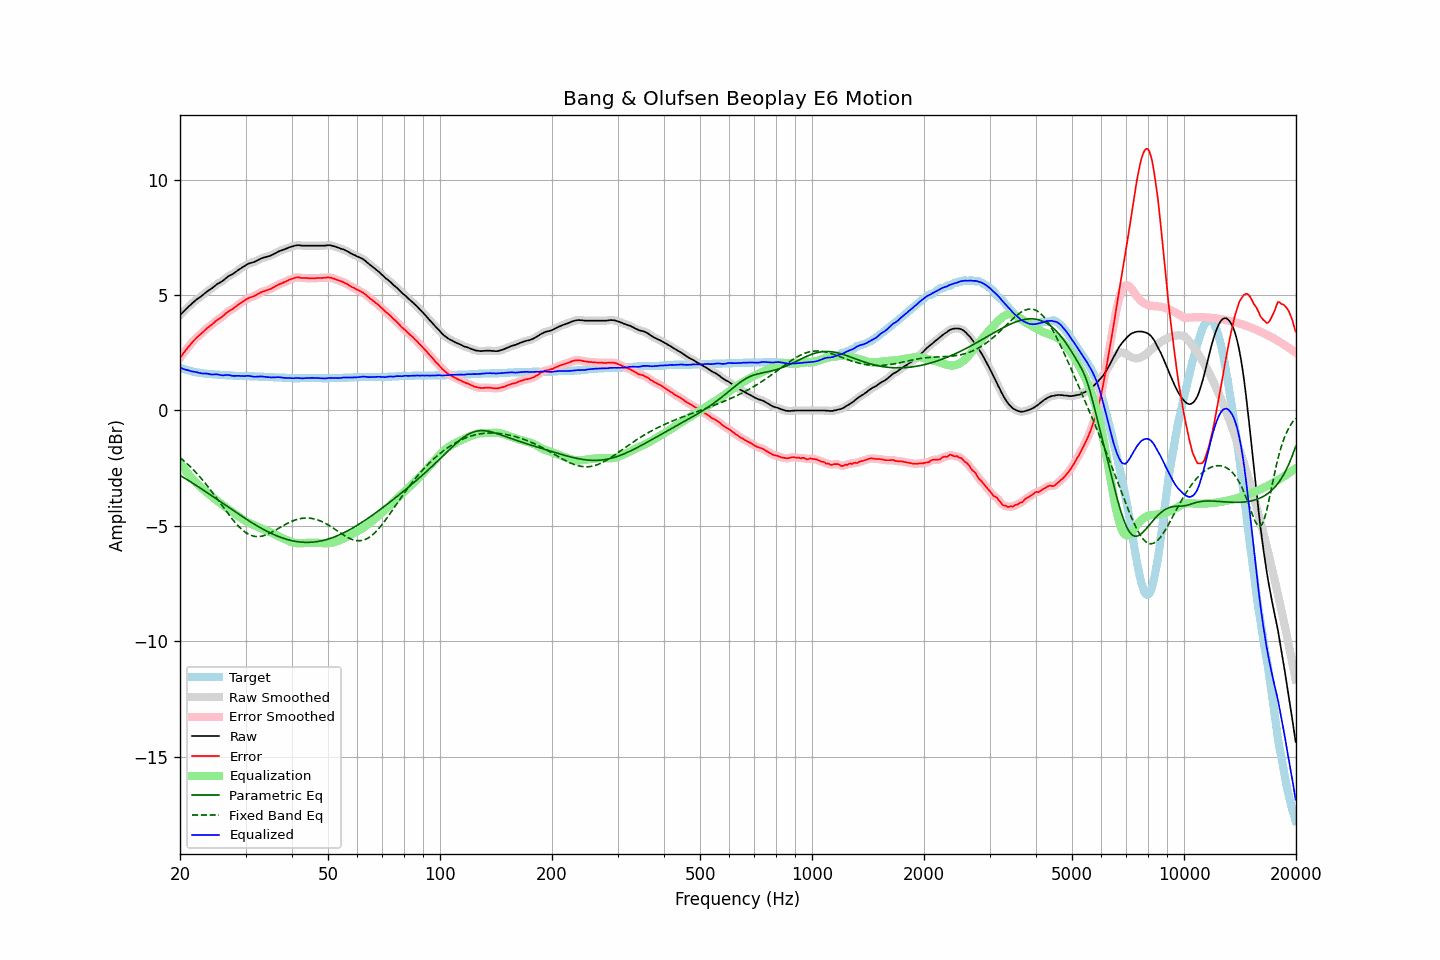

Data behind this chart, as committed beside it:
frequency, raw, error, smoothed, error_smoothed, equalization, parametric_eq, fixed_band_eq, equalized_raw, equalized_smoothed, target
20.00, 4.13, 2.28, 4.13, 2.28, -2.27, -2.81, -2.04, 1.86, 1.85, 1.85
20.20, 4.20, 2.38, 4.20, 2.37, -2.37, -2.85, -2.10, 1.83, 1.83, 1.82
20.40, 4.27, 2.47, 4.27, 2.47, -2.47, -2.89, -2.16, 1.80, 1.80, 1.80
20.61, 4.34, 2.56, 4.34, 2.56, -2.56, -2.94, -2.22, 1.78, 1.78, 1.78
20.81, 4.41, 2.65, 4.41, 2.65, -2.65, -2.98, -2.28, 1.76, 1.76, 1.76
21.02, 4.48, 2.74, 4.48, 2.73, -2.74, -3.02, -2.34, 1.74, 1.74, 1.74
21.23, 4.54, 2.82, 4.54, 2.82, -2.82, -3.07, -2.41, 1.72, 1.72, 1.72
21.44, 4.60, 2.90, 4.60, 2.90, -2.90, -3.11, -2.48, 1.70, 1.70, 1.70
21.66, 4.67, 2.99, 4.67, 2.98, -2.98, -3.15, -2.55, 1.69, 1.69, 1.68
21.87, 4.73, 3.06, 4.73, 3.06, -3.05, -3.20, -2.62, 1.68, 1.68, 1.67
22.09, 4.79, 3.14, 4.79, 3.13, -3.13, -3.24, -2.69, 1.66, 1.66, 1.65
22.31, 4.84, 3.20, 4.84, 3.20, -3.19, -3.29, -2.77, 1.65, 1.65, 1.64
22.54, 4.89, 3.26, 4.89, 3.26, -3.26, -3.33, -2.85, 1.63, 1.63, 1.63
22.76, 4.94, 3.32, 4.94, 3.32, -3.33, -3.38, -2.93, 1.61, 1.61, 1.62
22.99, 4.99, 3.38, 4.99, 3.38, -3.39, -3.43, -3.01, 1.60, 1.61, 1.61
23.22, 5.05, 3.45, 5.05, 3.45, -3.45, -3.47, -3.09, 1.60, 1.60, 1.60
23.45, 5.11, 3.52, 5.11, 3.51, -3.51, -3.52, -3.18, 1.60, 1.60, 1.59
23.69, 5.16, 3.58, 5.16, 3.57, -3.57, -3.57, -3.27, 1.59, 1.59, 1.58
23.92, 5.21, 3.63, 5.21, 3.63, -3.63, -3.61, -3.35, 1.58, 1.58, 1.58
24.16, 5.25, 3.68, 5.25, 3.68, -3.69, -3.66, -3.44, 1.56, 1.57, 1.57
24.40, 5.30, 3.73, 5.30, 3.73, -3.74, -3.71, -3.54, 1.56, 1.56, 1.57
24.65, 5.36, 3.80, 5.36, 3.80, -3.80, -3.76, -3.63, 1.56, 1.56, 1.56
24.89, 5.42, 3.86, 5.42, 3.86, -3.85, -3.80, -3.72, 1.57, 1.57, 1.56
25.14, 5.47, 3.92, 5.47, 3.91, -3.90, -3.85, -3.82, 1.57, 1.57, 1.55
25.39, 5.51, 3.96, 5.51, 3.96, -3.96, -3.90, -3.91, 1.55, 1.55, 1.55
25.65, 5.55, 4.01, 5.55, 4.00, -4.01, -3.95, -4.01, 1.54, 1.54, 1.54
25.91, 5.59, 4.05, 5.59, 4.05, -4.07, -3.99, -4.10, 1.52, 1.53, 1.54
26.16, 5.64, 4.11, 5.64, 4.11, -4.12, -4.04, -4.20, 1.52, 1.52, 1.53
26.43, 5.70, 4.17, 5.70, 4.17, -4.17, -4.09, -4.29, 1.53, 1.53, 1.53
26.69, 5.76, 4.24, 5.76, 4.23, -4.22, -4.14, -4.39, 1.54, 1.54, 1.52
26.96, 5.81, 4.29, 5.81, 4.28, -4.27, -4.19, -4.48, 1.54, 1.54, 1.52
27.23, 5.85, 4.33, 5.85, 4.33, -4.32, -4.23, -4.57, 1.53, 1.53, 1.52
27.50, 5.88, 4.37, 5.88, 4.37, -4.37, -4.28, -4.66, 1.51, 1.51, 1.51
27.77, 5.92, 4.41, 5.92, 4.41, -4.42, -4.33, -4.75, 1.50, 1.50, 1.51
28.05, 5.97, 4.47, 5.97, 4.46, -4.47, -4.38, -4.83, 1.50, 1.50, 1.50
28.33, 6.02, 4.52, 6.02, 4.52, -4.52, -4.42, -4.91, 1.50, 1.50, 1.50
28.62, 6.07, 4.57, 6.07, 4.57, -4.57, -4.47, -4.99, 1.50, 1.50, 1.50
28.90, 6.12, 4.63, 6.12, 4.62, -4.62, -4.52, -5.06, 1.50, 1.50, 1.49
29.19, 6.16, 4.67, 6.16, 4.67, -4.67, -4.56, -5.12, 1.49, 1.49, 1.49
29.48, 6.21, 4.72, 6.21, 4.72, -4.72, -4.61, -5.19, 1.49, 1.49, 1.49
29.78, 6.25, 4.76, 6.25, 4.76, -4.76, -4.65, -5.24, 1.49, 1.49, 1.49
30.08, 6.30, 4.81, 6.30, 4.81, -4.80, -4.70, -5.29, 1.50, 1.50, 1.49
30.38, 6.34, 4.85, 6.34, 4.85, -4.84, -4.74, -5.34, 1.50, 1.50, 1.49
30.68, 6.37, 4.89, 6.37, 4.88, -4.87, -4.79, -5.37, 1.50, 1.50, 1.48
30.99, 6.39, 4.91, 6.39, 4.91, -4.90, -4.83, -5.40, 1.49, 1.49, 1.48
31.30, 6.41, 4.93, 6.41, 4.93, -4.94, -4.88, -5.43, 1.47, 1.47, 1.48
31.61, 6.43, 4.95, 6.43, 4.95, -4.97, -4.92, -5.45, 1.46, 1.47, 1.48
31.93, 6.46, 4.99, 6.46, 4.99, -5.00, -4.96, -5.46, 1.46, 1.46, 1.47
32.24, 6.50, 5.03, 6.50, 5.03, -5.03, -5.00, -5.46, 1.47, 1.47, 1.47
32.57, 6.53, 5.07, 6.53, 5.07, -5.06, -5.04, -5.46, 1.47, 1.47, 1.46
32.89, 6.57, 5.11, 6.57, 5.10, -5.09, -5.08, -5.46, 1.48, 1.47, 1.46
33.22, 6.60, 5.14, 6.60, 5.14, -5.13, -5.12, -5.44, 1.47, 1.47, 1.46
33.55, 6.62, 5.16, 6.62, 5.16, -5.16, -5.16, -5.43, 1.47, 1.47, 1.46
33.89, 6.64, 5.19, 6.64, 5.19, -5.18, -5.19, -5.40, 1.46, 1.46, 1.45
34.23, 6.66, 5.21, 6.66, 5.21, -5.21, -5.23, -5.38, 1.45, 1.45, 1.45
34.57, 6.68, 5.24, 6.68, 5.23, -5.24, -5.27, -5.35, 1.44, 1.44, 1.44
34.92, 6.70, 5.26, 6.70, 5.26, -5.27, -5.30, -5.31, 1.43, 1.44, 1.44
35.27, 6.73, 5.29, 6.73, 5.29, -5.30, -5.33, -5.28, 1.43, 1.43, 1.44
35.62, 6.77, 5.33, 6.77, 5.33, -5.33, -5.36, -5.24, 1.44, 1.43, 1.44
35.97, 6.80, 5.37, 6.80, 5.37, -5.37, -5.40, -5.20, 1.43, 1.44, 1.43
... 635 more rows
